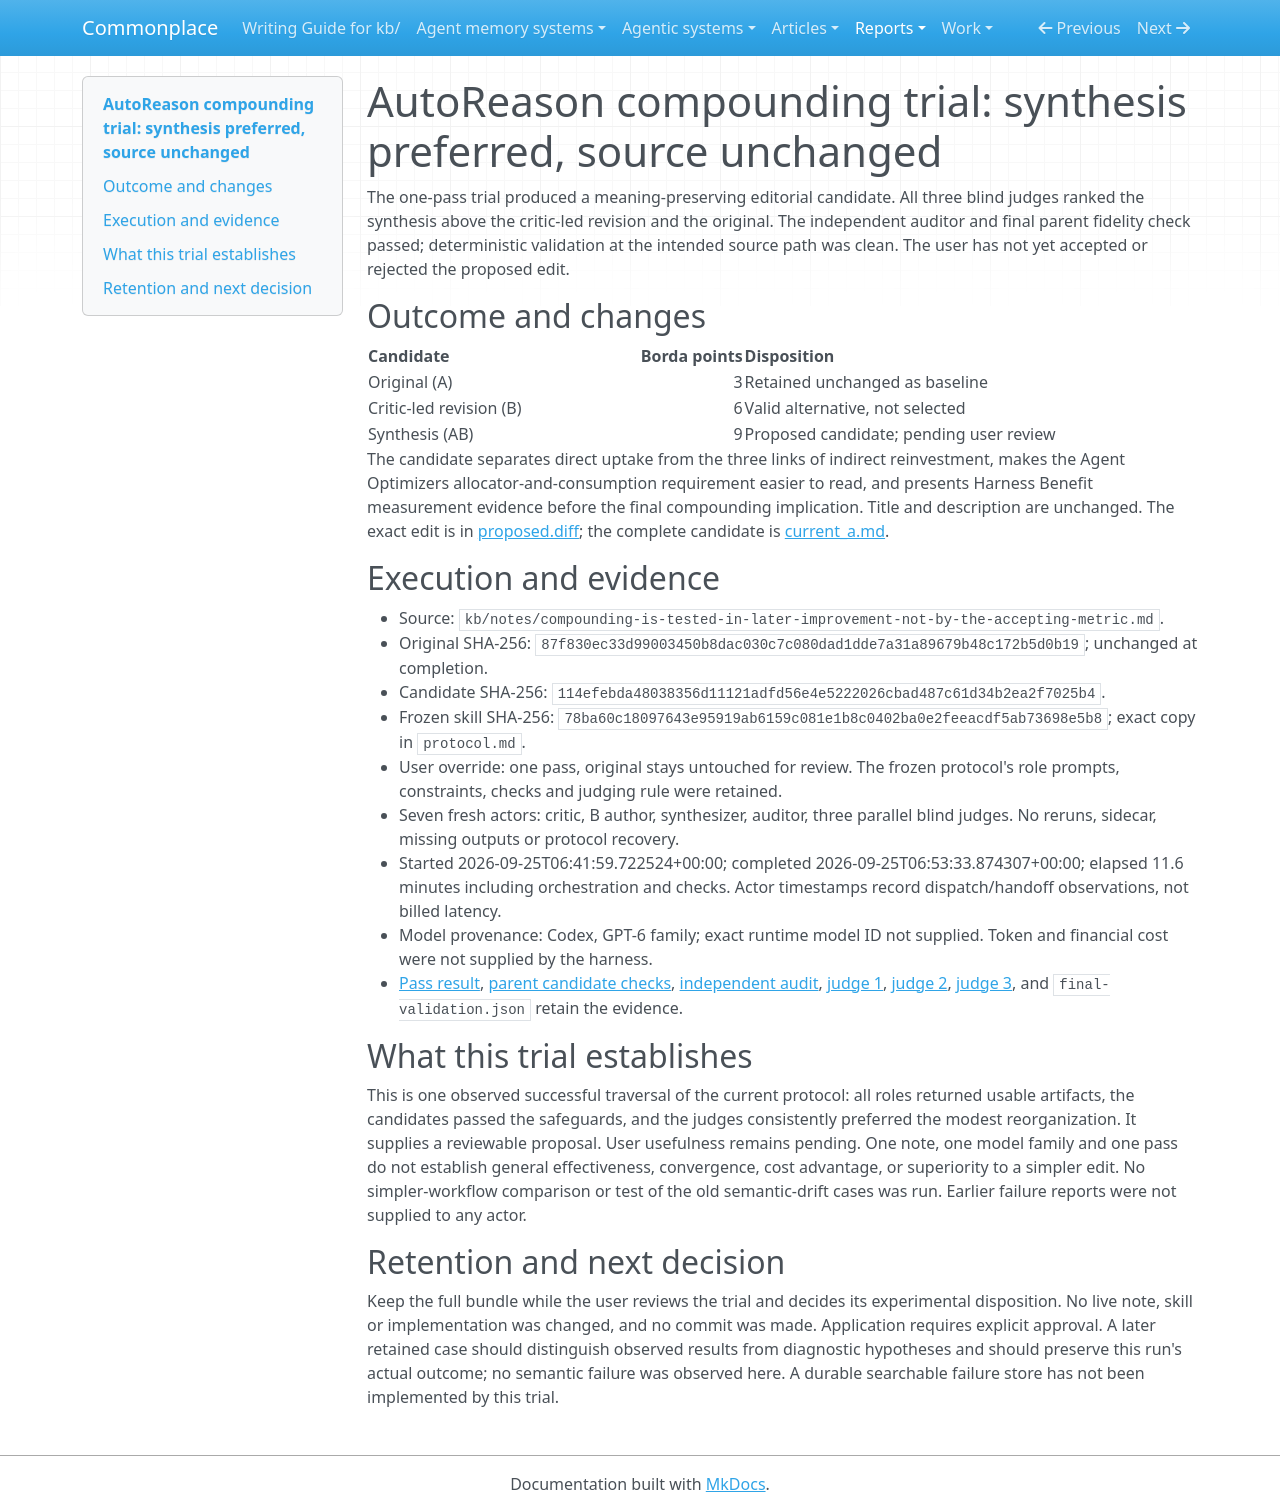

repository: zby/commonplace · page: reports/retained/autoreason-compounding-trial-20260925/captures/summary/index.html · generator: mkdocs

# AutoReason compounding trial: synthesis preferred, source unchanged

The one-pass trial produced a meaning-preserving editorial candidate. All three blind judges ranked the synthesis above the critic-led revision and the original. The independent auditor and final parent fidelity check passed; deterministic validation at the intended source path was clean. The user has not yet accepted or rejected the proposed edit.

## Outcome and changes

| Candidate | Borda points | Disposition |
|---|---:|---|
| Original (A) | 3 | Retained unchanged as baseline |
| Critic-led revision (B) | 6 | Valid alternative, not selected |
| Synthesis (AB) | 9 | Proposed candidate; pending user review |

The candidate separates direct uptake from the three links of indirect reinvestment, makes the Agent Optimizers allocator-and-consumption requirement easier to read, and presents Harness Benefit measurement evidence before the final compounding implication. Title and description are unchanged. The exact edit is in [proposed.diff](./proposed.diff); the complete candidate is [current_a.md](./current_a.md).

## Execution and evidence

- Source: `kb/notes/compounding-is-tested-in-later-improvement-not-by-the-accepting-metric.md`.
- Original SHA-256: `87f830ec33d99003450b8dac030c7c080dad1dde7a31a89679b48c172b5d0b19`; unchanged at completion.
- Candidate SHA-256: `114efebda48038356d11121adfd56e4e5222026cbad487c61d34b2ea2f7025b4`.
- Frozen skill SHA-256: `78ba60c18097643e95919ab6159c081e1b8c0402ba0e2feeacdf5ab73698e5b8`; exact copy in `protocol.md`.
- User override: one pass, original stays untouched for review. The frozen protocol's role prompts, constraints, checks and judging rule were retained.
- Seven fresh actors: critic, B author, synthesizer, auditor, three parallel blind judges. No reruns, sidecar, missing outputs or protocol recovery.
- Started 2026-09-25T06:41:59.722524+00:00; completed 2026-09-25T06:53:33.874307+00:00; elapsed 11.6 minutes including orchestration and checks. Actor timestamps record dispatch/handoff observations, not billed latency.
- Model provenance: Codex, GPT-6 family; exact runtime model ID not supplied. Token and financial cost were not supplied by the harness.
- [Pass result](./pass_01/result.md), [parent candidate checks](./pass_01/candidate_checks.md), [independent audit](./pass_01/auditor/output.md), [judge 1](./pass_01/judges/judge_1.md), [judge 2](./pass_01/judges/judge_2.md), [judge 3](./pass_01/judges/judge_3.md), and `final-validation.json` retain the evidence.

## What this trial establishes

This is one observed successful traversal of the current protocol: all roles returned usable artifacts, the candidates passed the safeguards, and the judges consistently preferred the modest reorganization. It supplies a reviewable proposal. User usefulness remains pending. One note, one model family and one pass do not establish general effectiveness, convergence, cost advantage, or superiority to a simpler edit. No simpler-workflow comparison or test of the old semantic-drift cases was run. Earlier failure reports were not supplied to any actor.

## Retention and next decision

Keep the full bundle while the user reviews the trial and decides its experimental disposition. No live note, skill or implementation was changed, and no commit was made. Application requires explicit approval. A later retained case should distinguish observed results from diagnostic hypotheses and should preserve this run's actual outcome; no semantic failure was observed here. A durable searchable failure store has not been implemented by this trial.
